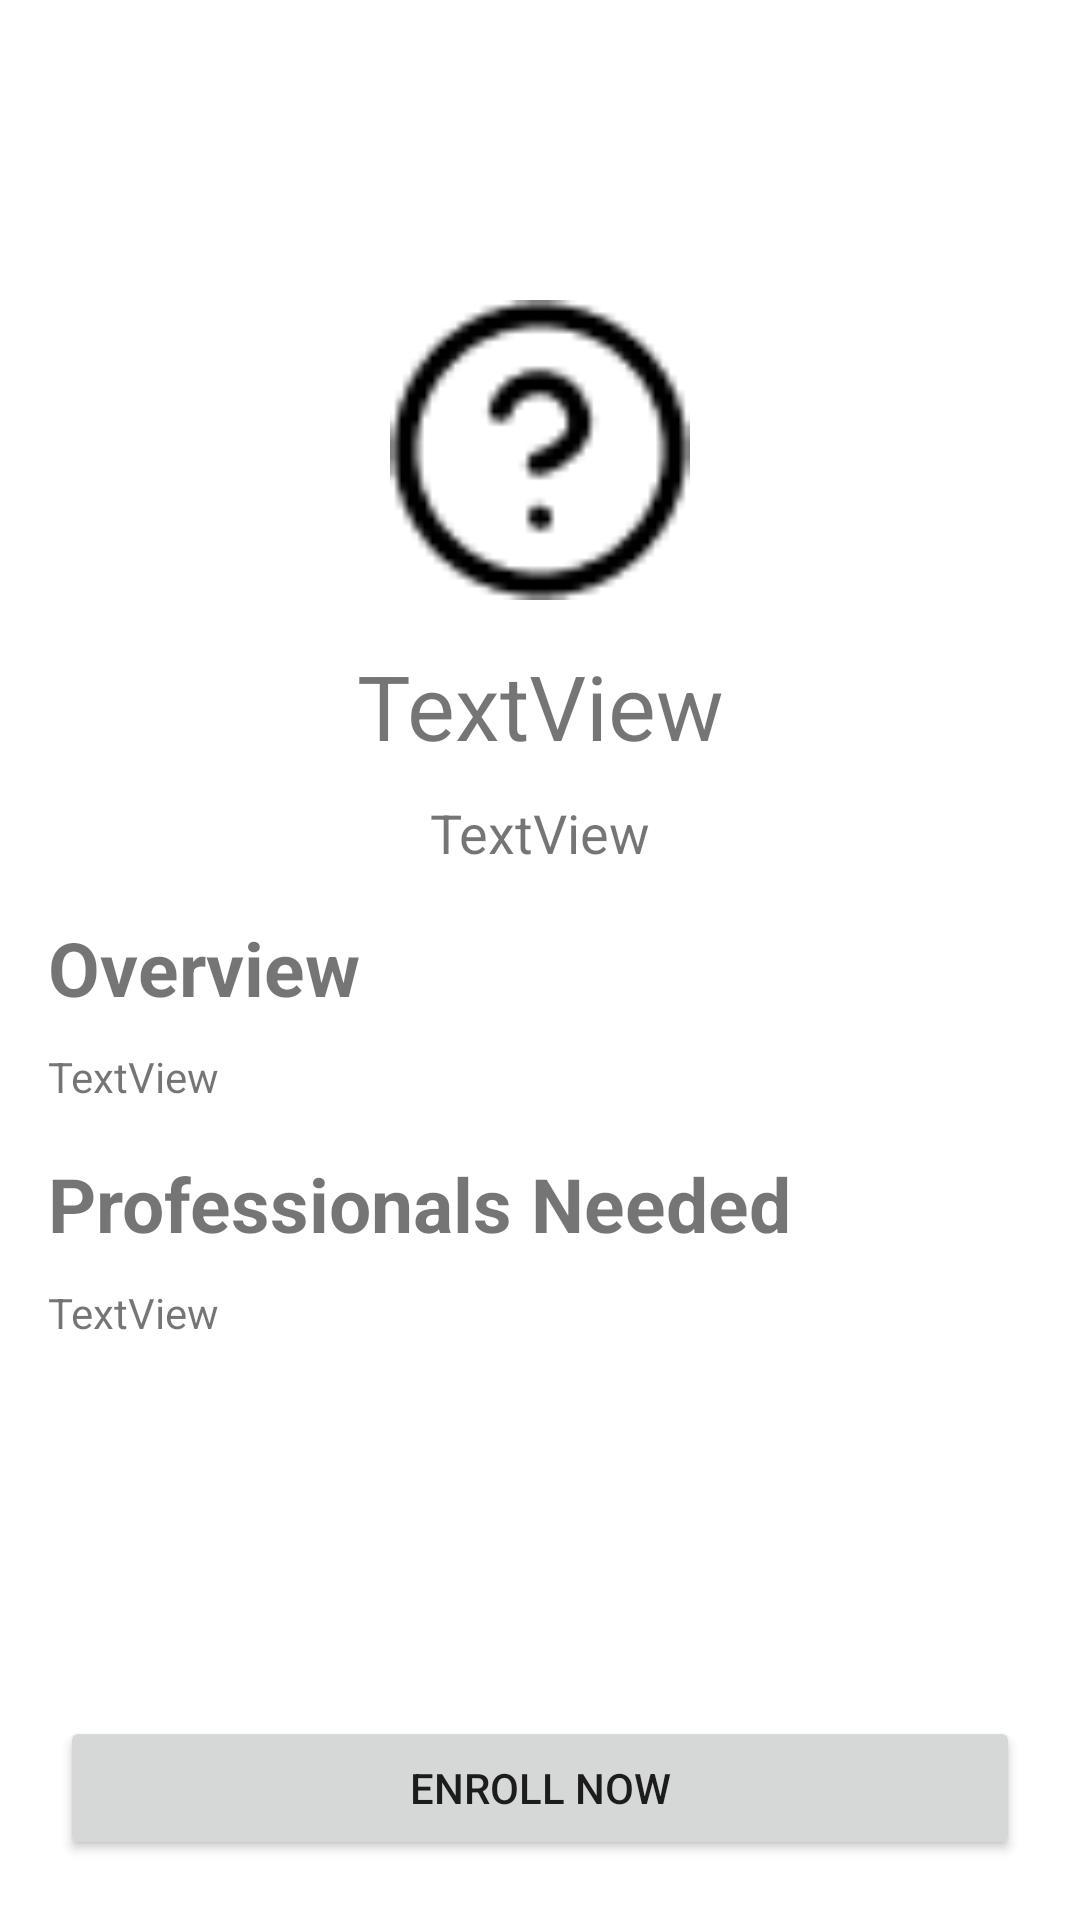

Layout XML and referenced resources for this Android screen:
<!-- AndroidManifest.xml: application theme Theme.LevelUp -->
<!-- res/layout/activity_project_details_not_enrolled.xml -->
<?xml version="1.0" encoding="utf-8"?>
<androidx.constraintlayout.widget.ConstraintLayout xmlns:android="http://schemas.android.com/apk/res/android"
    xmlns:app="http://schemas.android.com/apk/res-auto"
    xmlns:tools="http://schemas.android.com/tools"
    android:layout_width="match_parent"
    android:layout_height="match_parent"
    tools:context=".ProjectDetailsNotEnrolled">

    <TextView
        android:id="@+id/textView11"
        android:layout_width="wrap_content"
        android:layout_height="wrap_content"
        android:layout_marginStart="16dp"
        android:layout_marginTop="16dp"
        android:text="Overview"
        android:textSize="25sp"
        android:textStyle="bold"
        app:layout_constraintStart_toStartOf="parent"
        app:layout_constraintTop_toBottomOf="@+id/prjctCreator" />

    <Button
        android:id="@+id/enrollBut"
        android:layout_width="0dp"
        android:layout_height="wrap_content"
        android:layout_marginStart="20dp"
        android:layout_marginEnd="20dp"
        android:layout_marginBottom="20dp"
        android:text="Enroll Now"
        app:layout_constraintBottom_toBottomOf="parent"
        app:layout_constraintEnd_toEndOf="parent"
        app:layout_constraintStart_toStartOf="parent" />

    <ImageView
        android:id="@+id/imageView24"
        android:layout_width="wrap_content"
        android:layout_height="wrap_content"
        android:layout_marginStart="16dp"
        android:layout_marginTop="16dp"
        app:layout_constraintStart_toStartOf="parent"
        app:layout_constraintTop_toTopOf="parent"
        app:srcCompat="@drawable/ic_baseline_arrow_back_ios_24" />

    <ImageView
        android:id="@+id/prjctLOGO"
        android:layout_width="100dp"
        android:layout_height="100dp"
        android:layout_marginTop="100dp"
        app:layout_constraintEnd_toEndOf="parent"
        app:layout_constraintStart_toStartOf="parent"
        app:layout_constraintTop_toTopOf="parent"
        app:srcCompat="@drawable/job_default" />

    <TextView
        android:id="@+id/textView14"
        android:layout_width="wrap_content"
        android:layout_height="wrap_content"
        android:layout_marginTop="10dp"
        android:text="TextView"
        app:layout_constraintStart_toStartOf="@+id/textView43"
        app:layout_constraintTop_toBottomOf="@+id/textView43" />

    <TextView
        android:id="@+id/textView43"
        android:layout_width="wrap_content"
        android:layout_height="wrap_content"
        android:layout_marginTop="16dp"
        android:text="Professionals Needed"
        android:textSize="25sp"
        android:textStyle="bold"
        app:layout_constraintStart_toStartOf="@+id/overviewpjct"
        app:layout_constraintTop_toBottomOf="@+id/overviewpjct" />

    <TextView
        android:id="@+id/prcjtTITLE"
        android:layout_width="wrap_content"
        android:layout_height="wrap_content"
        android:layout_marginTop="15dp"
        android:text="TextView"
        android:textSize="30sp"
        app:layout_constraintEnd_toEndOf="@+id/prjctLOGO"
        app:layout_constraintStart_toStartOf="@+id/prjctLOGO"
        app:layout_constraintTop_toBottomOf="@+id/prjctLOGO" />

    <TextView
        android:id="@+id/overviewpjct"
        android:layout_width="wrap_content"
        android:layout_height="wrap_content"
        android:layout_marginTop="10dp"
        android:text="TextView"
        app:layout_constraintStart_toStartOf="@+id/textView11"
        app:layout_constraintTop_toBottomOf="@+id/textView11" />

    <TextView
        android:id="@+id/prjctCreator"
        android:layout_width="wrap_content"
        android:layout_height="wrap_content"
        android:layout_marginTop="10dp"
        android:text="TextView"
        android:textSize="18sp"
        app:layout_constraintEnd_toEndOf="@+id/prcjtTITLE"
        app:layout_constraintStart_toStartOf="@+id/prcjtTITLE"
        app:layout_constraintTop_toBottomOf="@+id/prcjtTITLE" />
</androidx.constraintlayout.widget.ConstraintLayout>
<!-- resources referenced by this layout -->
<resources>
  <!-- drawable job_default: png bitmap (drawable-v24, 761 bytes) -->
  <style name="Theme.LevelUp" parent="Theme.MaterialComponents.DayNight.NoActionBar">
          
          <item name="colorPrimary">@color/darkbluebg</item>
          <item name="colorPrimaryVariant">@color/purple_700</item>
          <item name="colorOnPrimary">@color/white</item>
          
          <item name="colorSecondary">@color/teal_200</item>
          <item name="colorSecondaryVariant">@color/teal_700</item>
          <item name="colorOnSecondary">@color/white</item>
          
          <item name="android:statusBarColor" tools:targetApi="l">?attr/colorPrimaryVariant</item>
          
          <item name="backgroundColor">@color/lightbluebg</item>
      </style>
  <color name="darkbluebg">#082c5c</color>
  <color name="purple_700">#FF3700B3</color>
  <color name="white">#FFFFFFFF</color>
  <color name="teal_200">#FF03DAC5</color>
  <color name="teal_700">#FF018786</color>
  <color name="lightbluebg">#307de3</color>
</resources>
